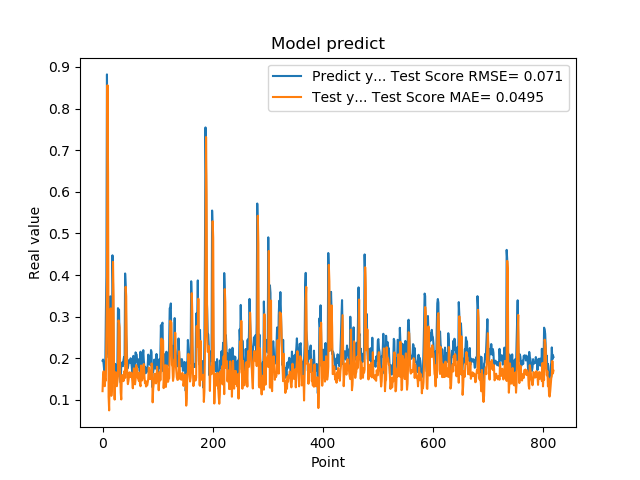

The file beside this chart, header and first rows:
1.941800117492676059e-01, 1.210701096868207066e-01
1.970258951187133512e-01, 1.598869666305451076e-01
1.859861761331558505e-01, 1.688594395252783487e-01
1.705197989940643033e-01, 1.533731503033005372e-01
1.844120919704437256e-01, 1.329718833682425605e-01
1.779371052980423251e-01, 1.501578552391491517e-01
3.004232645034790039e-01, 1.465787580409265156e-01
3.969086110591887873e-01, 2.703683778294064255e-01
8.820003867149353027e-01, 3.701791497965827293e-01
6.841114759445190430e-01, 8.559959958185673345e-01
2.116497457027435580e-01, 6.445596031622485844e-01
2.014262527227401733e-01, 1.077783252586216878e-01
2.061583995819092074e-01, 7.485053723673980308e-02
3.160260915756225586e-01, 1.770682397095857674e-01
3.489396274089813232e-01, 3.149247052965386540e-01
1.544443815946578979e-01, 3.199738913925216366e-01
1.959947794675827026e-01, 1.098225901393572318e-01
1.894801408052444180e-01, 1.357259223664699366e-01
4.474425017833709162e-01, 1.551641753937926804e-01
3.771362304687500555e-01, 4.315723990927872733e-01
1.889318972826004028e-01, 3.501556524312412488e-01
1.752775162458419522e-01, 1.327638843871346841e-01
1.822472065687180121e-01, 1.008436777164922055e-01
1.866402029991149902e-01, 1.501590672009263938e-01
1.715678423643112183e-01, 1.666184666571523532e-01
1.676391065120696744e-01, 1.392254121343806661e-01
1.773854047060013095e-01, 1.329489515282969991e-01
1.872433423995972235e-01, 1.444866447172164781e-01
3.204146027565002441e-01, 1.566686554104124718e-01
3.134283721446990967e-01, 2.909928620899681628e-01
3.171058297157288153e-01, 2.848412562414667226e-01
2.202603369951247891e-01, 2.742607307185758181e-01
1.659800857305526733e-01, 1.663364754010528690e-01
1.415748745203018188e-01, 1.178078443551298787e-01
1.852595061063766479e-01, 1.011170237632014052e-01
1.814238876104354858e-01, 1.587601375229181488e-01
1.905867606401443481e-01, 1.563401621443384071e-01
1.810430586338043213e-01, 1.593440868727515891e-01
1.954265981912612915e-01, 1.451171166476892260e-01
2.029463946819305142e-01, 1.617982811880168681e-01
1.862521618604660034e-01, 1.698107607528989704e-01
4.038094580173492432e-01, 1.528274029242250032e-01
3.743042349815369207e-01, 3.717886413835893022e-01
2.572054266929626465e-01, 3.487687561112853829e-01
2.253161966800689420e-01, 2.075792954827325176e-01
1.787700653076171875e-01, 1.569686227005503421e-01
1.761920750141143799e-01, 1.379221360185624579e-01
1.861467957496643066e-01, 1.449771630787109189e-01
1.954011768102645874e-01, 1.547355811010667770e-01
1.907722949981689176e-01, 1.662759008899547530e-01
1.898660957813262939e-01, 1.578404762847550880e-01
2.001174986362457275e-01, 1.548688679498756438e-01
1.922753006219863892e-01, 1.657035864580732321e-01
1.810636967420578003e-01, 1.590268505078776262e-01
1.635809391736984530e-01, 1.461068623484720885e-01
1.916799396276473999e-01, 1.279788806771934573e-01
2.058236002922058105e-01, 1.586972938213416784e-01
1.857409924268722812e-01, 1.759775664455039690e-01
1.752161234617233276e-01, 1.535320537084523818e-01
1.845117062330245972e-01, 1.374475338205331243e-01
2.143009155988692682e-01, 1.495235548779811352e-01
... 759 more rows
